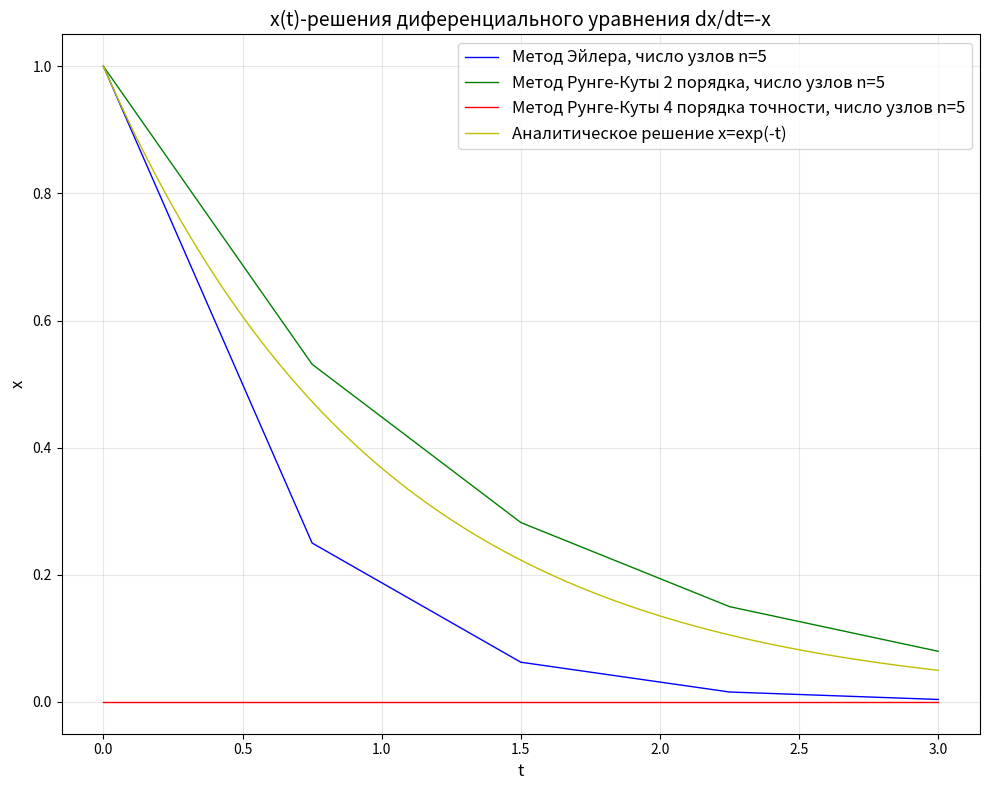

The script that saved this image:
import math as m
import numpy as np
import matplotlib.pyplot as plt



def func(x):
    return (-x)

def method_Elera(n,f,x0,y0,a,b):
    h=(b-a)/(n-1)
    t=np.linspace(a, b, n)
    x=np.empty(n)
    x[0]=y0
    for i in range(n-1):
        x[i+1]=x[i]+h*f(x[i])
    plt.plot(t, x, 'b-', linewidth=1, label=f'Метод Эйлера, число узлов n={n}')
   
def method_kyte_2(n,f,x0,y0,a,b,alpha):
    h=(b-a)/(n-1)
    t=np.linspace(a, b, n)
    x=np.empty(n)
    x[0]=y0
    for i in range(n-1):
        x[i+1]=x[i]+h*((1-alpha)*f(x[i])+alpha*f(x[i]+(h/(2*alpha))*f(x[i])))
    plt.plot(t, x, 'g-', linewidth=1, label=f'Метод Рунге-Куты 2 порядка, число узлов n={n}')
    
def method_kyte_4(n,f,x0,y0,a,b):
    h=(b-a)/(n-1)
    t=np.linspace(a, b, n)
    x=np.empty(n)
    for i in range(n-1):
        k1=f(x[i])
        k2=f(x[i]+h/2*k1)
        k3=f(x[i]+h/2*k2)
        k4=f(x[i]+h*k3)
        x[i+1]=x[i]+h/6*(k1+2*k2+2*k3+k4)
    plt.plot(t, x, 'r-', linewidth=1, label=f'Метод Рунге-Куты 4 порядка точности, число узлов n={n}')
   


t=np.linspace(0, 3, 100)
x=[m.exp(-ti) for ti in t]
plt.figure(figsize=(10, 8))  
method_Elera(5,func,0,1,0,3) 
method_kyte_2(5,func,0,1,0,3,0.75)     
method_kyte_4(5,func,0,1,0,3) 
plt.plot(t, x, 'y-', linewidth=1, label='Аналитическое решение x=exp(-t)') 
plt.xlabel('t', fontsize=12)
plt.ylabel('x', fontsize=12)
plt.title('x(t)-решения диференциального уравнения dx/dt=-x', fontsize=14)
plt.grid(True, alpha=0.3)
plt.legend(fontsize=12)
plt.tight_layout()
plt.savefig('ГРафик_для_задачи_6.png', dpi=300, bbox_inches='tight')
plt.show() 






